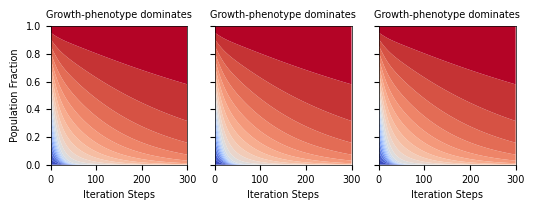

Recreate this plot in Python. (Note: this script raises an exception after producing the figure.)
import numpy as np
import matplotlib.pyplot as plt
import math

import matplotlib.patches as patches
fontsize = 7
plt.rcParams.update({
    'font.family': 'Arial',     # or 'Helvetica' if embedded properly
    'font.size': fontsize,
    'pdf.fonttype': 42,         # Embed TrueType (for editable text)
    'ps.fonttype': 42,
    'axes.labelsize': fontsize,
    'xtick.labelsize': fontsize,
    'ytick.labelsize': fontsize,
    'axes.facecolor': 'None',   # transparent background if needed
    'axes.edgecolor': 'black',
    'axes.linewidth': 0.5
})


dir0 = "../"
dir1 = dir0+'data/'
dirf = dir0+'figures/'

import numpy as np
import matplotlib.pyplot as plt

def get_payoff_matrix(r_vals, f, k, dim='2d'):
    """Computes A_ij: the fraction of strain i after competing with strain j."""
    N = len(r_vals)
    A = np.zeros((N, N))
    
    for i in range(N):
        for j in range(N):
            if i == j:
                A[i, j] = 0.5
                continue
                
            is_i_fast = r_vals[i] > r_vals[j]
            rf = r_vals[i] if is_i_fast else r_vals[j]
            rs = r_vals[j] if is_i_fast else r_vals[i]
            
            afs = k * (rs - 1)
            asf = k * (rf - 1)
            dr = rf - rs
            
            s0 = dr + afs
            s1 = dr - asf
            
            if s0 > 0 and s1 < 0:
                fast_frac = (dr + afs) / (afs + asf)
            else:
                if dim == '0d':
                    if s0 > 0 and s1 >= 0: fast_frac = 1.0
                    elif s0 <= 0 and s1 < 0: fast_frac = 0.0
                    else: 
                        phi_fast = f[i]/(f[i]+f[j]) if is_i_fast else f[j]/(f[i]+f[j])
                        f_unst = (dr + afs) / (afs + asf)
                        fast_frac = 1.0 if phi_fast > f_unst else 0.0
                        
                elif dim == '1d':
                    if afs > asf - 2 * dr: fast_frac = 1.0
                    else: fast_frac = 0.0
                        
                elif dim == '2d':
                    if s1 >= 0: fast_frac = 1.0
                    else: fast_frac = 0.0 

            A[i, j] = fast_frac if is_i_fast else (1.0 - fast_frac)
            
    return A

def simulate_competition(k=2.5, dim='2d', N=21, rw=0.5, max_steps=500, alpha=0.1):
    r_vals = np.linspace(1 - rw, 1 + rw, N)
    f = np.ones(N) / N  
    
    history = [f.copy()]
    
    for step in range(max_steps):
        A = get_payoff_matrix(r_vals, f, k, dim)
        F_target = 2 * f * (A @ f)  
        f = (1 - alpha) * f + alpha * F_target
        
        f = np.clip(f, 0, 1)
        f /= np.sum(f)
        
        history.append(f.copy())
        
    return r_vals, np.array(history)



# ==========================================
# Run and Plot the 3 Dimensions
# ==========================================
k_test = 1.5
N_strains = 21
dims = ['0d', '1d', '2d']
titles = ['0D (Well-mixed)', '1D (Channel)', '2D (Expansion)']
titles = ['Growth-phenotype dominates', 'Growth-phenotype dominates', 'Growth-phenotype dominates']

fig, axes = plt.subplots(1, 3, figsize=(6, 1.8), sharey=True)

# Generate a continuous colormap from blue to red
colors = plt.cm.coolwarm(np.linspace(0, 1, N_strains))

for ax, dim, title in zip(axes, dims, titles):
    r_vals, history = simulate_competition(k=k_test, dim=dim, N=N_strains, max_steps=300, alpha=0.1)
    
    # Use the explicit colors here!
    ax.stackplot(range(len(history)), history.T, labels=[f"r={r:.2f}" for r in r_vals], colors=colors)
    
    ax.set_title(title, fontsize=7)
    ax.set_xlabel("Iteration Steps", fontsize=7)
    ax.set_xlim(0, 300)
    ax.set_ylim(0, 1)
    
    if dim == '0d':
        ax.set_ylabel("Population Fraction", fontsize=7)

fig.savefig(dirf + f"F5_k{k_test}.pdf", bbox_inches='tight', transparent=True)


# ==========================================
# Run and Plot the 3 Dimensions
# ==========================================
k_test = 2.5
N_strains = 21
dims = ['0d', '1d', '2d']
titles = ['0D (Well-mixed)', '1D (Channel)', '2D (Expansion)']
titles = ['Inhibition-phenotype dominates', 'Inhibition-phenotype dominates', 'Balanced']

fig, axes = plt.subplots(1, 3, figsize=(6, 1.8), sharey=True)

# Generate a continuous colormap from blue to red
colors = plt.cm.coolwarm(np.linspace(0, 1, N_strains))

for ax, dim, title in zip(axes, dims, titles):
    r_vals, history = simulate_competition(k=k_test, dim=dim, N=N_strains, max_steps=300, alpha=0.1)
    
    # Use the explicit colors here!
    ax.stackplot(range(len(history)), history.T, labels=[f"r={r:.2f}" for r in r_vals], colors=colors)
    
    ax.set_title(title, fontsize=7)
    ax.set_xlabel("Iteration Steps", fontsize=7)
    ax.set_xlim(0, 300)
    ax.set_ylim(0, 1)
    
    if dim == '0d':
        ax.set_ylabel("Population Fraction", fontsize=7)

fig.savefig(dirf + f"F5_k{k_test}.pdf", bbox_inches='tight', transparent=True)

import numpy as np
import matplotlib.pyplot as plt

fig, ax = plt.subplots(figsize=(0.1, 2.0))
gradient = np.linspace(0, 1, 257)
gradient = np.vstack((gradient, gradient)).T

# Extract exactly 4 discrete colors from the continuous 'coolwarm' map
discrete_cmap = plt.get_cmap('coolwarm', 8)

# Apply the discrete colormap
ax.imshow(gradient, aspect='auto', cmap=discrete_cmap, origin='lower')

ax.set_xticks([])
ax.set_yticks([0, 256])
ax.set_yticklabels(['Slow', 'Fast'])

# fig.savefig(dirf + 'cbar.pdf', bbox_inches='tight', transparent=True)
plt.show()
